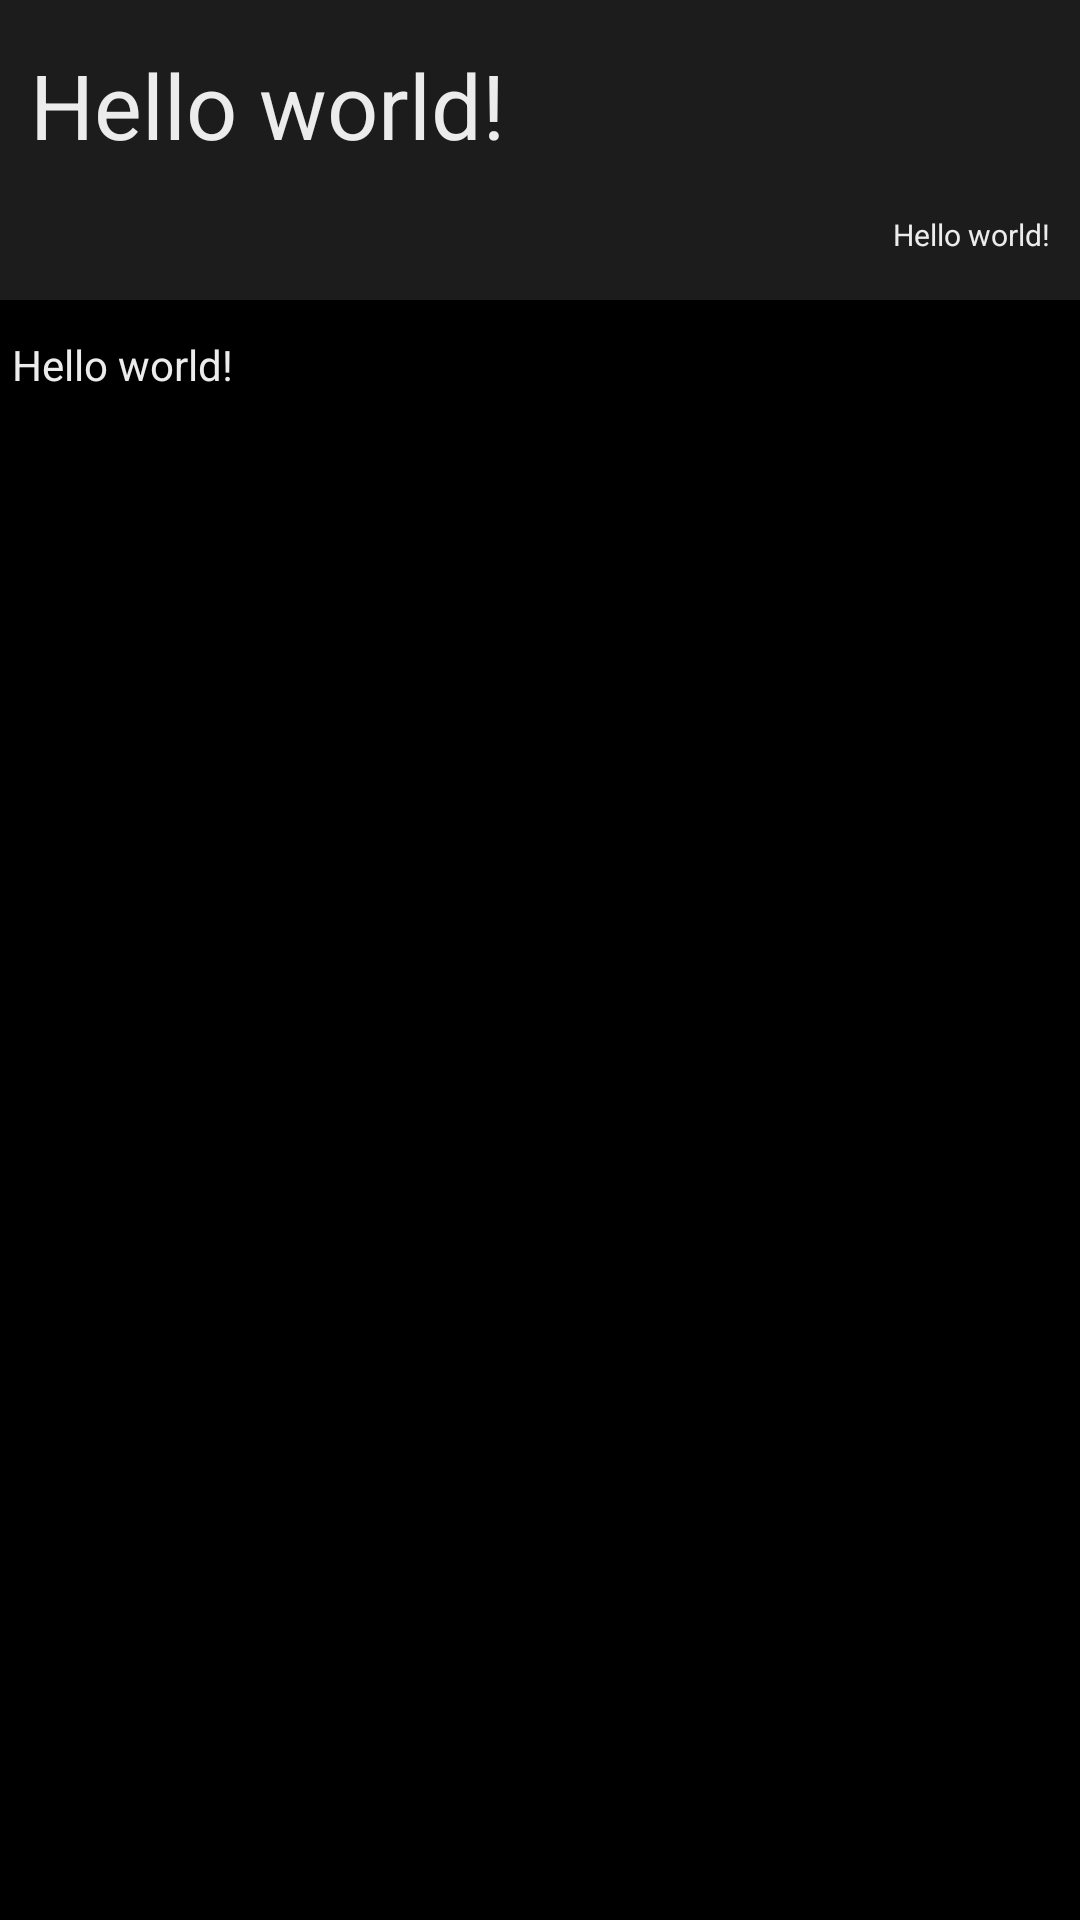

Produce the Android XML layout that renders to this screen, including the resource entries it uses.
<!-- AndroidManifest.xml: application theme AppTheme -->
<!-- res/layout/fragment_movie_detail.xml -->
<LinearLayout xmlns:android="http://schemas.android.com/apk/res/android"
    xmlns:tools="http://schemas.android.com/tools"
    android:layout_width="match_parent"
    android:layout_height="wrap_content"
    android:orientation="vertical"
    android:background="@color/background"
    tools:context="com.itopplus.tonmanport.popularmovies.MovieDetailActivityFragment">
    <RelativeLayout
        android:layout_width="match_parent"
        android:background="#1c1c1c"
        android:gravity="center"
        android:layout_height="100dp">
        <TextView android:id="@+id/detail_text_head" android:text="@string/hello_world" style="@style/textHead"/>
        <TextView android:id="@+id/detail_text_head2" android:text="@string/hello_world" style="@style/textHead2"/>

    </RelativeLayout>

    <RelativeLayout
        android:orientation="horizontal"
        android:layout_width="match_parent"
        android:layout_height="wrap_content"
        android:id="@+id/detail_layout_content"
        android:paddingTop="10dp">
        <ImageView
            android:layout_width="match_parent"
            android:layout_height="wrap_content"
            android:id="@+id/detail_image_content"
            />
        <TextView
            style="@style/textDetail"
            android:layout_height="wrap_content"
            android:background="@color/innerOpacity"
            android:text="@string/hello_world"
            android:id="@+id/detail_text_content"
        />
        <LinearLayout android:layout_width="match_parent"
            android:background="@color/innerOpacity"
            android:layout_height="wrap_content"
            android:orientation="horizontal"
            android:id="@+id/layout_trailer"
            android:paddingTop="10dp"
            android:layout_below="@id/detail_text_content">
            <TextView
                style="@style/textHead3"
                android:layout_width="wrap_content"
                android:layout_height="match_parent"
                android:background="@color/innerOpacity"
                android:text="@string/trailer_header"
                android:id="@+id/trailer_head"
                />
            <GridView
                android:layout_width="wrap_content"
                android:layout_height="match_parent"
                android:numColumns="4"
                android:gravity="center"
                android:paddingLeft="5dp"
                android:id="@+id/listview_video"
                />
        </LinearLayout>

        <GridView
            android:layout_width="match_parent"
            android:layout_height="wrap_content"
            android:background="@color/innerOpacity"
            android:id="@+id/listview_review"
            android:paddingTop="10dp"
            android:layout_below="@id/layout_trailer"
            />
    </RelativeLayout>

</LinearLayout>
<!-- resources referenced by this layout -->
<resources>
  <color name="background">#000000</color>
  <color name="innerOpacity">#99000000</color>
  <string name="hello_world">Hello world!</string>
  <style name="textDetail">
          <item name="android:layout_width">match_parent</item>
          <item name="android:layout_height">wrap_content</item>
          <item name="android:textColor">@color/textInside</item>
          <item name="android:paddingLeft">4dp</item>
          <item name="android:paddingTop">2dp</item>
      </style>
  <style name="textHead">
          <item name="android:layout_width">match_parent</item>
          <item name="android:layout_height">wrap_content</item>
          <item name="android:textColor">@color/textInside</item>
          <item name="android:textSize">30sp</item>
          <item name="android:layout_centerVertical">true</item>
          <item name="android:paddingLeft">10dp</item>
      </style>
  <style name="textHead2">
          <item name="android:layout_width">wrap_content</item>
          <item name="android:layout_height">wrap_content</item>
          <item name="android:textColor">@color/textInside</item>
          <item name="android:textSize">10sp</item>
          <item name="android:paddingRight">10dp</item>
          <item name="android:layout_alignParentRight">true</item>
          <item name="android:layout_alignParentBottom">true</item>
      </style>
  <style name="AppTheme" parent="Theme.AppCompat.Light.DarkActionBar">
          
      </style>
  <color name="textInside">#ececec</color>
</resources>
